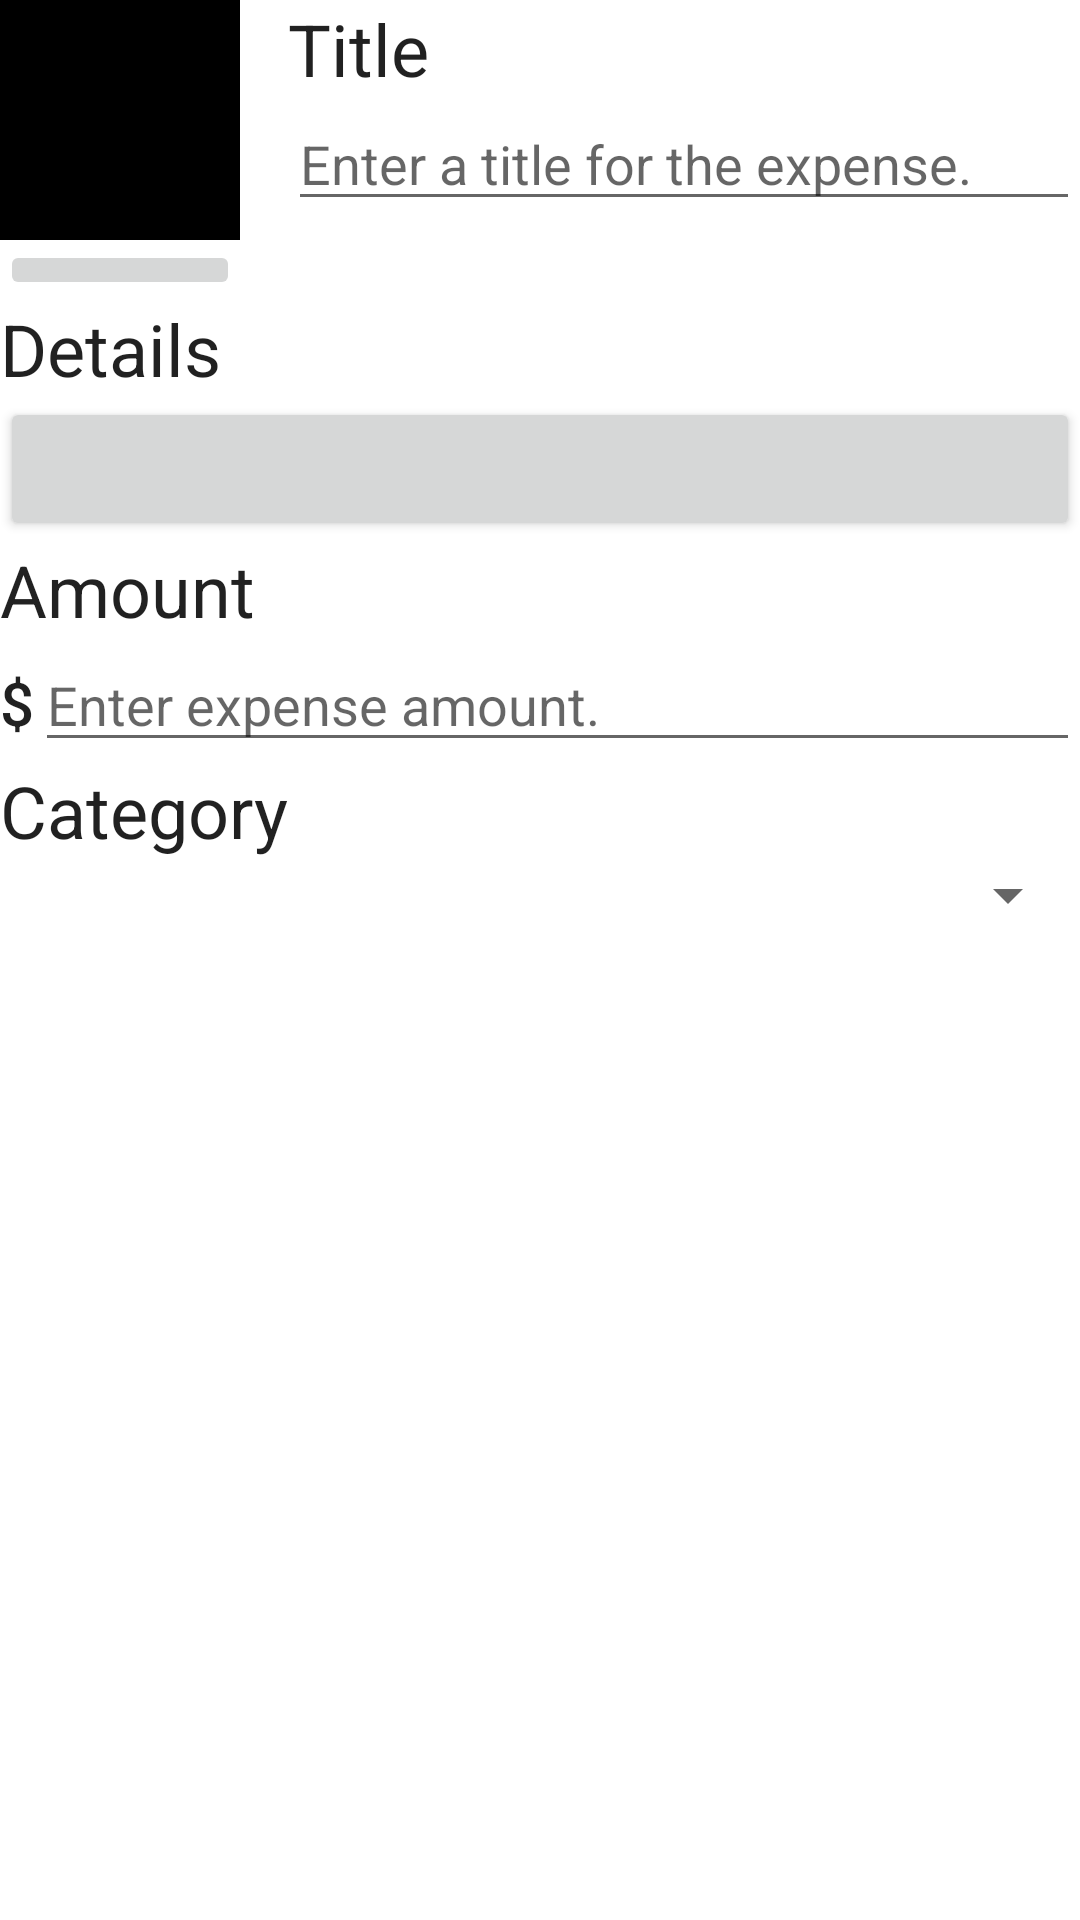

Here is an Android app screen rendered from its layout file. Give the layout XML and the strings, colors and styles it references.
<!-- AndroidManifest.xml: application theme Theme.ExpenseTracker -->
<!-- res/layout/fragment_expense_detail.xml -->
<?xml version="1.0" encoding="utf-8"?>
<LinearLayout xmlns:android="http://schemas.android.com/apk/res/android"
    xmlns:tools="http://schemas.android.com/tools"
    android:orientation="vertical"
    android:layout_width="match_parent"
    android:layout_height="match_parent"
    android:layout_margin="16dp">

    <LinearLayout
        android:layout_width="match_parent"
        android:layout_height="wrap_content"
        android:orientation="horizontal">

        <LinearLayout
            android:layout_width="wrap_content"
            android:layout_height="wrap_content"
            android:orientation="vertical"
            android:layout_marginEnd="16dp">

            <ImageView
                android:id="@+id/expense_receipt_photo"
                android:layout_width="80dp"
                android:layout_height="80dp"
                android:scaleType="centerInside"
                android:cropToPadding="true"
                android:background="@color/black"/>

            <ImageButton
                android:id="@+id/crime_camera"
                android:layout_width="match_parent"
                android:layout_height="wrap_content"
                android:src="@drawable/ic_receipt"/>
        </LinearLayout>

        <LinearLayout
            android:orientation="vertical"
            android:layout_width="0dp"
            android:layout_height="wrap_content"
            android:layout_weight="1">

            <TextView
                android:layout_width="match_parent"
                android:layout_height="wrap_content"
                android:textAppearance="?attr/textAppearanceHeadline5"
                android:text="@string/expense_title_label" />

            <EditText
                android:id="@+id/crime_title"
                android:layout_width="match_parent"
                android:layout_height="wrap_content"
                android:hint="@string/expense_title_hint"
                android:importantForAutofill="no"
                android:inputType="text" />

        </LinearLayout>
    </LinearLayout>

    <TextView
        android:layout_width="match_parent"
        android:layout_height="wrap_content"
        android:textAppearance="?attr/textAppearanceHeadline5"
        android:text="@string/expense_details_label" />

    <Button
        android:id="@+id/expense_date"
        android:layout_width="match_parent"
        android:layout_height="wrap_content"
        tools:text="January 1, 2023" />

    <TextView
        android:layout_width="match_parent"
        android:layout_height="wrap_content"
        android:textAppearance="?attr/textAppearanceHeadline5"
        android:text="@string/expense_amount_label" />

    <LinearLayout
        android:layout_width="match_parent"
        android:layout_height="wrap_content"
        android:orientation="horizontal">

        <TextView
            android:layout_width="wrap_content"
            android:layout_height="wrap_content"
            android:textAppearance="?attr/textAppearanceHeadline6"
            android:text="@string/dollar_sign" />

        <EditText
            android:id="@+id/expense_amount"
            android:layout_width="match_parent"
            android:layout_height="wrap_content"
            android:hint="@string/expense_amount_hint"
            android:importantForAutofill="no"
            android:inputType="text" />
    </LinearLayout>

    <TextView
        android:layout_width="match_parent"
        android:layout_height="wrap_content"
        android:textAppearance="?attr/textAppearanceHeadline5"
        android:text="@string/expense_category_label" />

    <Spinner
        android:layout_width="match_parent"
        android:layout_height="wrap_content"/>
</LinearLayout>
<!-- resources referenced by this layout -->
<resources>
  <color name="black">#FF000000</color>
  <string name="dollar_sign">$</string>
  <string name="expense_amount_hint">Enter expense amount.</string>
  <string name="expense_amount_label">Amount</string>
  <string name="expense_category_label">Category</string>
  <string name="expense_details_label">Details</string>
  <string name="expense_title_hint">Enter a title for the expense.</string>
  <string name="expense_title_label">Title</string>
  <style name="Theme.ExpenseTracker" parent="Theme.MaterialComponents.DayNight.DarkActionBar">
          
          <item name="colorPrimary">@color/jade</item>
          <item name="colorPrimaryVariant">@color/light_green</item>
          <item name="colorOnPrimary">@color/white</item>
          <item name="background">@color/light_green</item>
          
          <item name="colorSecondary">@color/teal_200</item>
          <item name="colorSecondaryVariant">@color/teal_700</item>
          <item name="colorOnSecondary">@color/black</item>
          
          <item name="android:statusBarColor">@color/shamrock_green</item>
          
      </style>
  <color name="jade">#00AC67</color>
  <color name="light_green">#A5FFB6</color>
  <color name="white">#FFFFFFFF</color>
  <color name="teal_200">#FF03DAC5</color>
  <color name="teal_700">#FF018786</color>
  <color name="shamrock_green">#00965A</color>
</resources>
